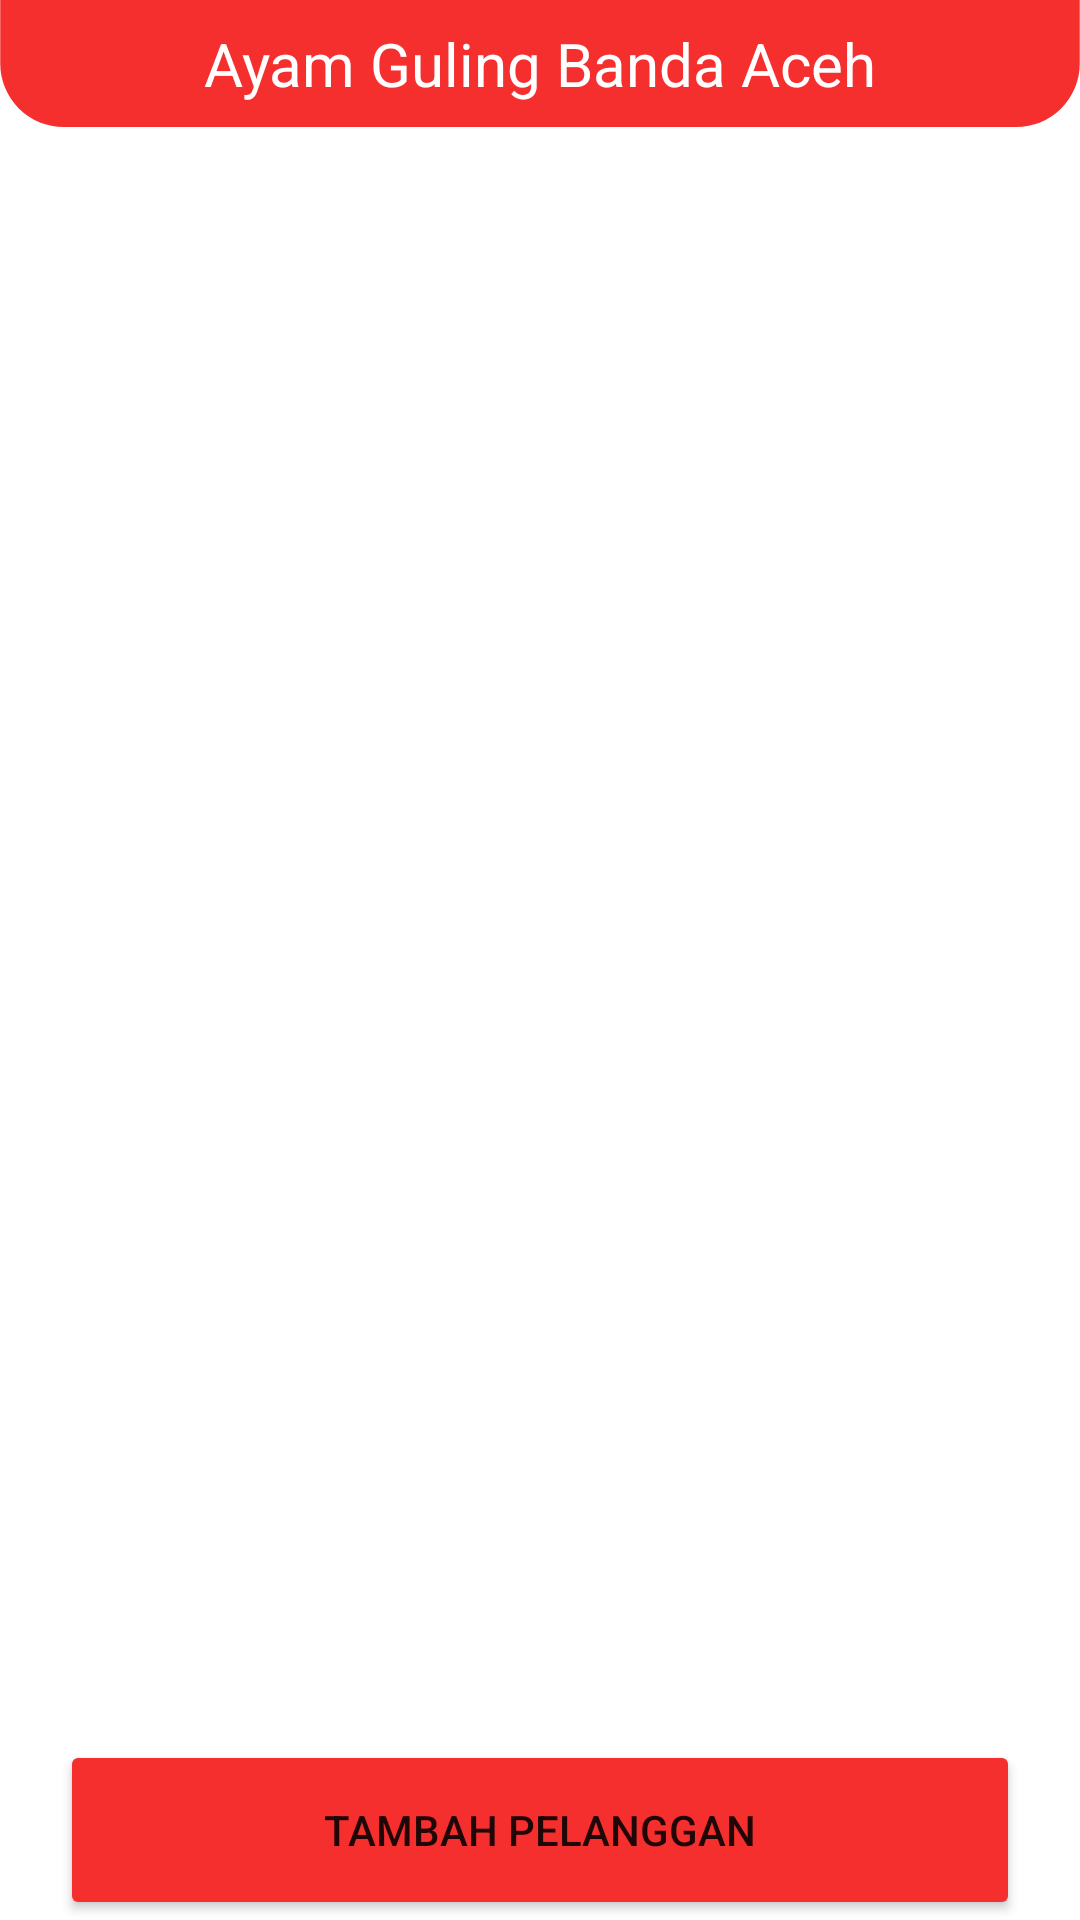

This screen was rendered from an Android layout file. Write that file and the resources it references.
<!-- AndroidManifest.xml: application theme Theme.AyamGuling -->
<!-- res/layout/activity_main.xml -->
<?xml version="1.0" encoding="utf-8"?>
<androidx.constraintlayout.widget.ConstraintLayout xmlns:android="http://schemas.android.com/apk/res/android"
    xmlns:app="http://schemas.android.com/apk/res-auto"
    xmlns:tools="http://schemas.android.com/tools"
    android:layout_width="match_parent"
    android:layout_height="match_parent"
    tools:context=".MainActivity">

    <ImageView
        android:id="@+id/imageView"
        android:layout_width="match_parent"
        android:layout_height="wrap_content"
        android:adjustViewBounds="true"
        android:src="@drawable/header_shape"
        app:layout_constraintEnd_toEndOf="parent"
        app:layout_constraintStart_toStartOf="parent"
        app:layout_constraintTop_toTopOf="parent" />

    <ImageView
        android:id="@+id/iv_logout"
        android:layout_width="wrap_content"
        android:layout_height="wrap_content"
        android:layout_marginEnd="32dp"
        android:src="@drawable/ic_logout"
        android:layout_marginStart="20dp"
        app:layout_constraintBottom_toBottomOf="@+id/textView"
        app:layout_constraintStart_toEndOf="@+id/textView"
        app:layout_constraintTop_toTopOf="@+id/textView"
        app:layout_constraintVertical_bias="0.5" />

    <TextView
        android:id="@+id/textView"
        android:layout_width="wrap_content"
        android:layout_height="wrap_content"
        android:text="Ayam Guling Banda Aceh"
        android:textColor="@color/white"
        android:textSize="20dp"
        app:layout_constraintBottom_toBottomOf="@+id/imageView"
        app:layout_constraintEnd_toEndOf="@id/imageView"
        app:layout_constraintStart_toStartOf="@+id/imageView"
        app:layout_constraintTop_toTopOf="@+id/imageView" />

    <androidx.recyclerview.widget.RecyclerView
        android:id="@+id/rv_pelanggan"
        android:layout_width="match_parent"
        android:layout_height="0dp"
        android:clipToPadding="false"
        android:paddingVertical="10dp"
        tools:listitem="@layout/card_partner"
        app:layout_constraintBottom_toTopOf="@+id/btn_tambah_data"
        app:layout_constraintEnd_toEndOf="parent"
        app:layout_constraintStart_toStartOf="parent"
        app:layout_constraintTop_toBottomOf="@+id/imageView" />

    <Button
        android:id="@+id/btn_tambah_data"
        android:layout_width="match_parent"
        android:layout_height="60dp"
        android:layout_marginStart="20dp"
        android:layout_marginEnd="20dp"
        android:backgroundTint="@color/base_color"
        android:text="Tambah Pelanggan"
        app:layout_constraintBottom_toBottomOf="parent"
        app:layout_constraintEnd_toEndOf="parent"
        app:layout_constraintStart_toStartOf="parent" />
</androidx.constraintlayout.widget.ConstraintLayout>
<!-- res/layout/card_partner.xml (included above) -->
<?xml version="1.0" encoding="utf-8"?>
<androidx.cardview.widget.CardView xmlns:android="http://schemas.android.com/apk/res/android"
    android:layout_width="match_parent"
    android:layout_height="80dp"
    android:layout_gravity="center_horizontal"
    android:layout_marginTop="6dp"
    android:layout_marginBottom="6dp"
    android:layout_marginStart="16dp"
    android:layout_marginEnd="16dp"
    app:cardElevation="12dp"
    app:cardCornerRadius="16dp"
    xmlns:app="http://schemas.android.com/apk/res-auto">

    <androidx.constraintlayout.widget.ConstraintLayout
        android:id="@+id/cv_container"
        android:layout_gravity="center_vertical"
        android:layout_width="match_parent"
        android:layout_height="wrap_content">

        <TextView
            android:id="@+id/tv_name_partner"
            android:layout_width="wrap_content"
            android:layout_height="wrap_content"
            android:text="Nama Partner"
            android:textColor="@color/black"
            android:textSize="18sp"
            android:textStyle="bold"
            app:layout_constraintBottom_toBottomOf="@id/cv_container"
            app:layout_constraintEnd_toEndOf="@id/cv_container"
            app:layout_constraintHorizontal_bias="0.1"
            app:layout_constraintVertical_bias="0.5"
            app:layout_constraintStart_toStartOf="@+id/cv_container"
            app:layout_constraintTop_toTopOf="@id/cv_container" />

    </androidx.constraintlayout.widget.ConstraintLayout>

</androidx.cardview.widget.CardView>
<!-- resources referenced by this layout -->
<resources>
  <color name="base_color">#f52e2e</color>
  <color name="black">#FF000000</color>
  <color name="white">#FFFFFFFF</color>
  <!-- drawable header_shape (drawable) -->
  <?xml version="1.0" encoding="utf-8"?>
  <shape xmlns:android="http://schemas.android.com/apk/res/android"
      >
      <corners
          android:bottomLeftRadius="10dp"
          android:bottomRightRadius="10dp"
          android:radius="10dp"
          android:topLeftRadius="0dp"
          android:topRightRadius="0dp"/>
      <solid
          android:color="@color/base_color"/>
      <size
          android:height="20dp"
          android:width="170dp"/>
  </shape>
  <style name="Theme.AyamGuling" parent="Theme.MaterialComponents.DayNight.NoActionBar">
          
          <item name="colorPrimary">@color/purple_500</item>
          <item name="colorPrimaryVariant">@color/purple_700</item>
          <item name="colorOnPrimary">@color/white</item>
          
          <item name="colorSecondary">@color/teal_200</item>
          <item name="colorSecondaryVariant">@color/teal_700</item>
          <item name="colorOnSecondary">@color/black</item>
          
          <item name="android:statusBarColor" tools:targetApi="l">?attr/colorPrimaryVariant</item>
          
      </style>
  <color name="purple_500">#FF6200EE</color>
  <color name="purple_700">#000000</color>
  <color name="teal_200">#FF03DAC5</color>
  <color name="teal_700">#FF018786</color>
</resources>
